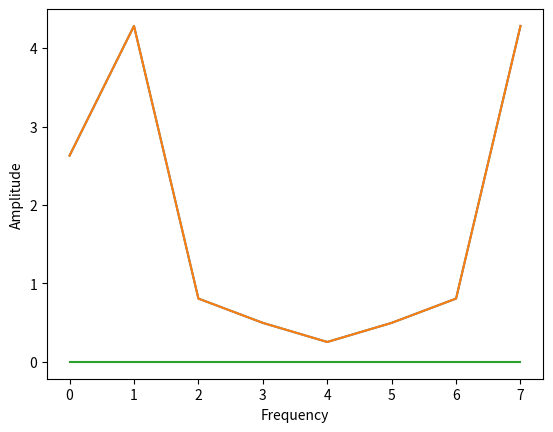

This chart was generated by the following Python code:
# FFTによるスペクトル解析
import numpy as np
import matplotlib.pyplot as plt

# 信号の生成
N = 8
x = np.random.randn(N)

# DFT
c = np.zeros(N).astype("complex")
for i in range(N):
    c[i] = np.sum(x * np.exp(-1j * 2 * np.pi * i * np.arange(N) / N))

# FFT
X = np.fft.fft(x, axis=0)

# 比較
print(np.isclose(c, X))
plt.plot(np.abs(c), label="c")
plt.plot(np.abs(X), label="X")
plt.plot(np.abs(c - X), label="c - X")
plt.xlabel("Frequency")
plt.ylabel("Amplitude")
plt.show()
